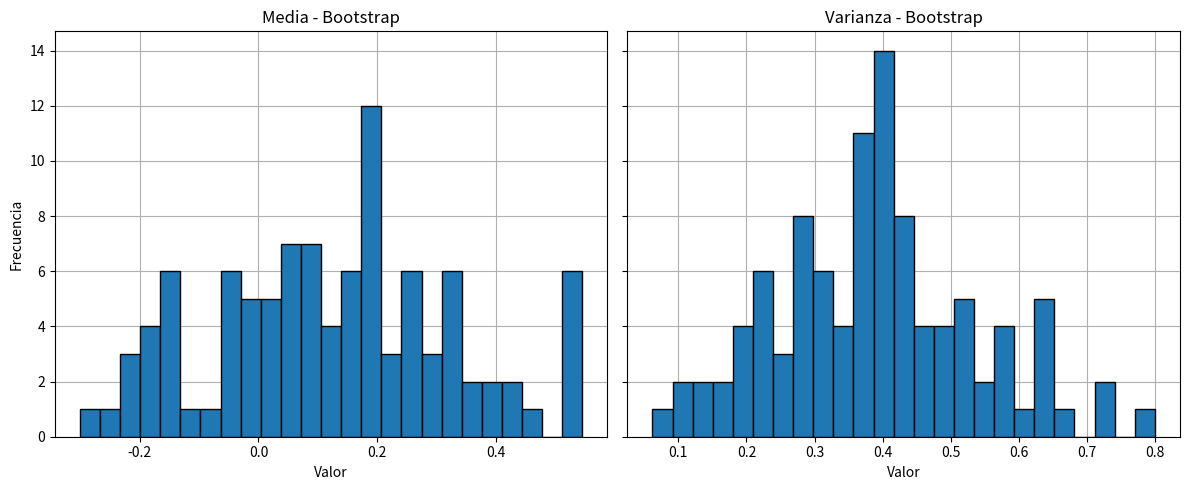

Write Python code to recreate this figure.
2 + 2

import scipy
import numpy as np
import pandas as pd
import math
import random as rand
import matplotlib.pyplot as plt

# Número de muestras en el conjunto original
n = 10
# Número de conjuntos a crear con bootstrap
m = 100

# Generador aleatorio de datos
rng = np.random.default_rng()

# Creación del conjunto original
data = np.zeros(n)
for i in range(0, n):
    data[i] = rng.normal() 

print(data)

bootstrap = np.zeros((m, n)) 

for i in range(0, m):
    for sample in range(0, n):
        bootstrap[i, sample] = np.random.choice(data)

print(f"El conjunto de remuestreo tiene un tamaño de {bootstrap.shape}")

bootstrap[:5]

media = np.zeros(m)
varianza = np.zeros(m)

for i in range(0, m):
    media[i] = np.mean(bootstrap[i, :])
    varianza[i] = np.var(bootstrap[i, :])

# Media de los 10 primeros conjuntos
media[:10]

# Varianza de los 10 primeros conjuntos
varianza[:10]

# Figura principal
fig, (ax1, ax2) = plt.subplots(1, 2, figsize=(12, 5), sharey=True)

# Histograma de la media
ax1.hist(media, bins=25, edgecolor="black")
ax1.set_title("Media - Bootstrap")
ax1.set_xlabel("Valor")
ax1.set_ylabel("Frecuencia")
ax1.grid()
ax1.set_axisbelow(True)

# Histograma de la varianza
ax2.hist(varianza, bins=25, edgecolor="black")
ax2.set_title("Varianza - Bootstrap")
ax2.set_xlabel("Valor")
ax2.grid()
ax2.set_axisbelow(True)

plt.tight_layout()

df = pd.DataFrame({"Media": media, "Varianza": varianza})
df.describe()